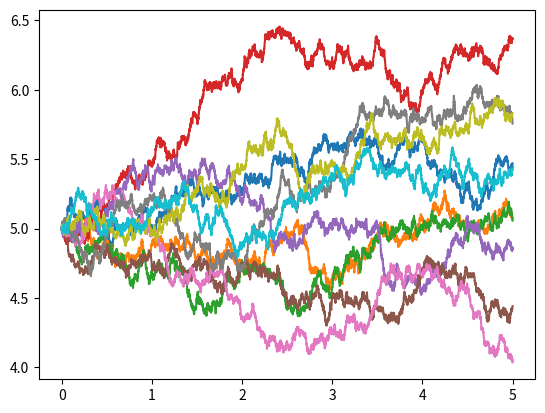

Write Python code to recreate this figure.
import matplotlib.pyplot as plt
import numpy as np
import random
import math
import cmath

time_stamp=0.001
n=5000
m1=0.06
sigma=0.3

x2=0
x5=0

x_array=[]
y_array=[]
for j in range(10):
    x_array.append(0)
    y_array.append(5)

    for i in range(1,n+1):
        time_stamp1=time_stamp*i
        z_array=np.random.normal(0,1,1)
        x_value=y_array[i-1]+m1*time_stamp+sigma*pow(time_stamp,0.5)*z_array[0]

        x_array.append(time_stamp1)
        y_array.append(x_value)

        if(i==2):
            x2+=x_value

        if(i==5):
            x5+=x_value

    plt.plot(x_array,y_array)
    x_array.clear()
    y_array.clear()

plt.show()

print("the estimated value of E[X(2)] is ",x2/10)
print("the estimated value of E[X(5)] is ",x5/10)




